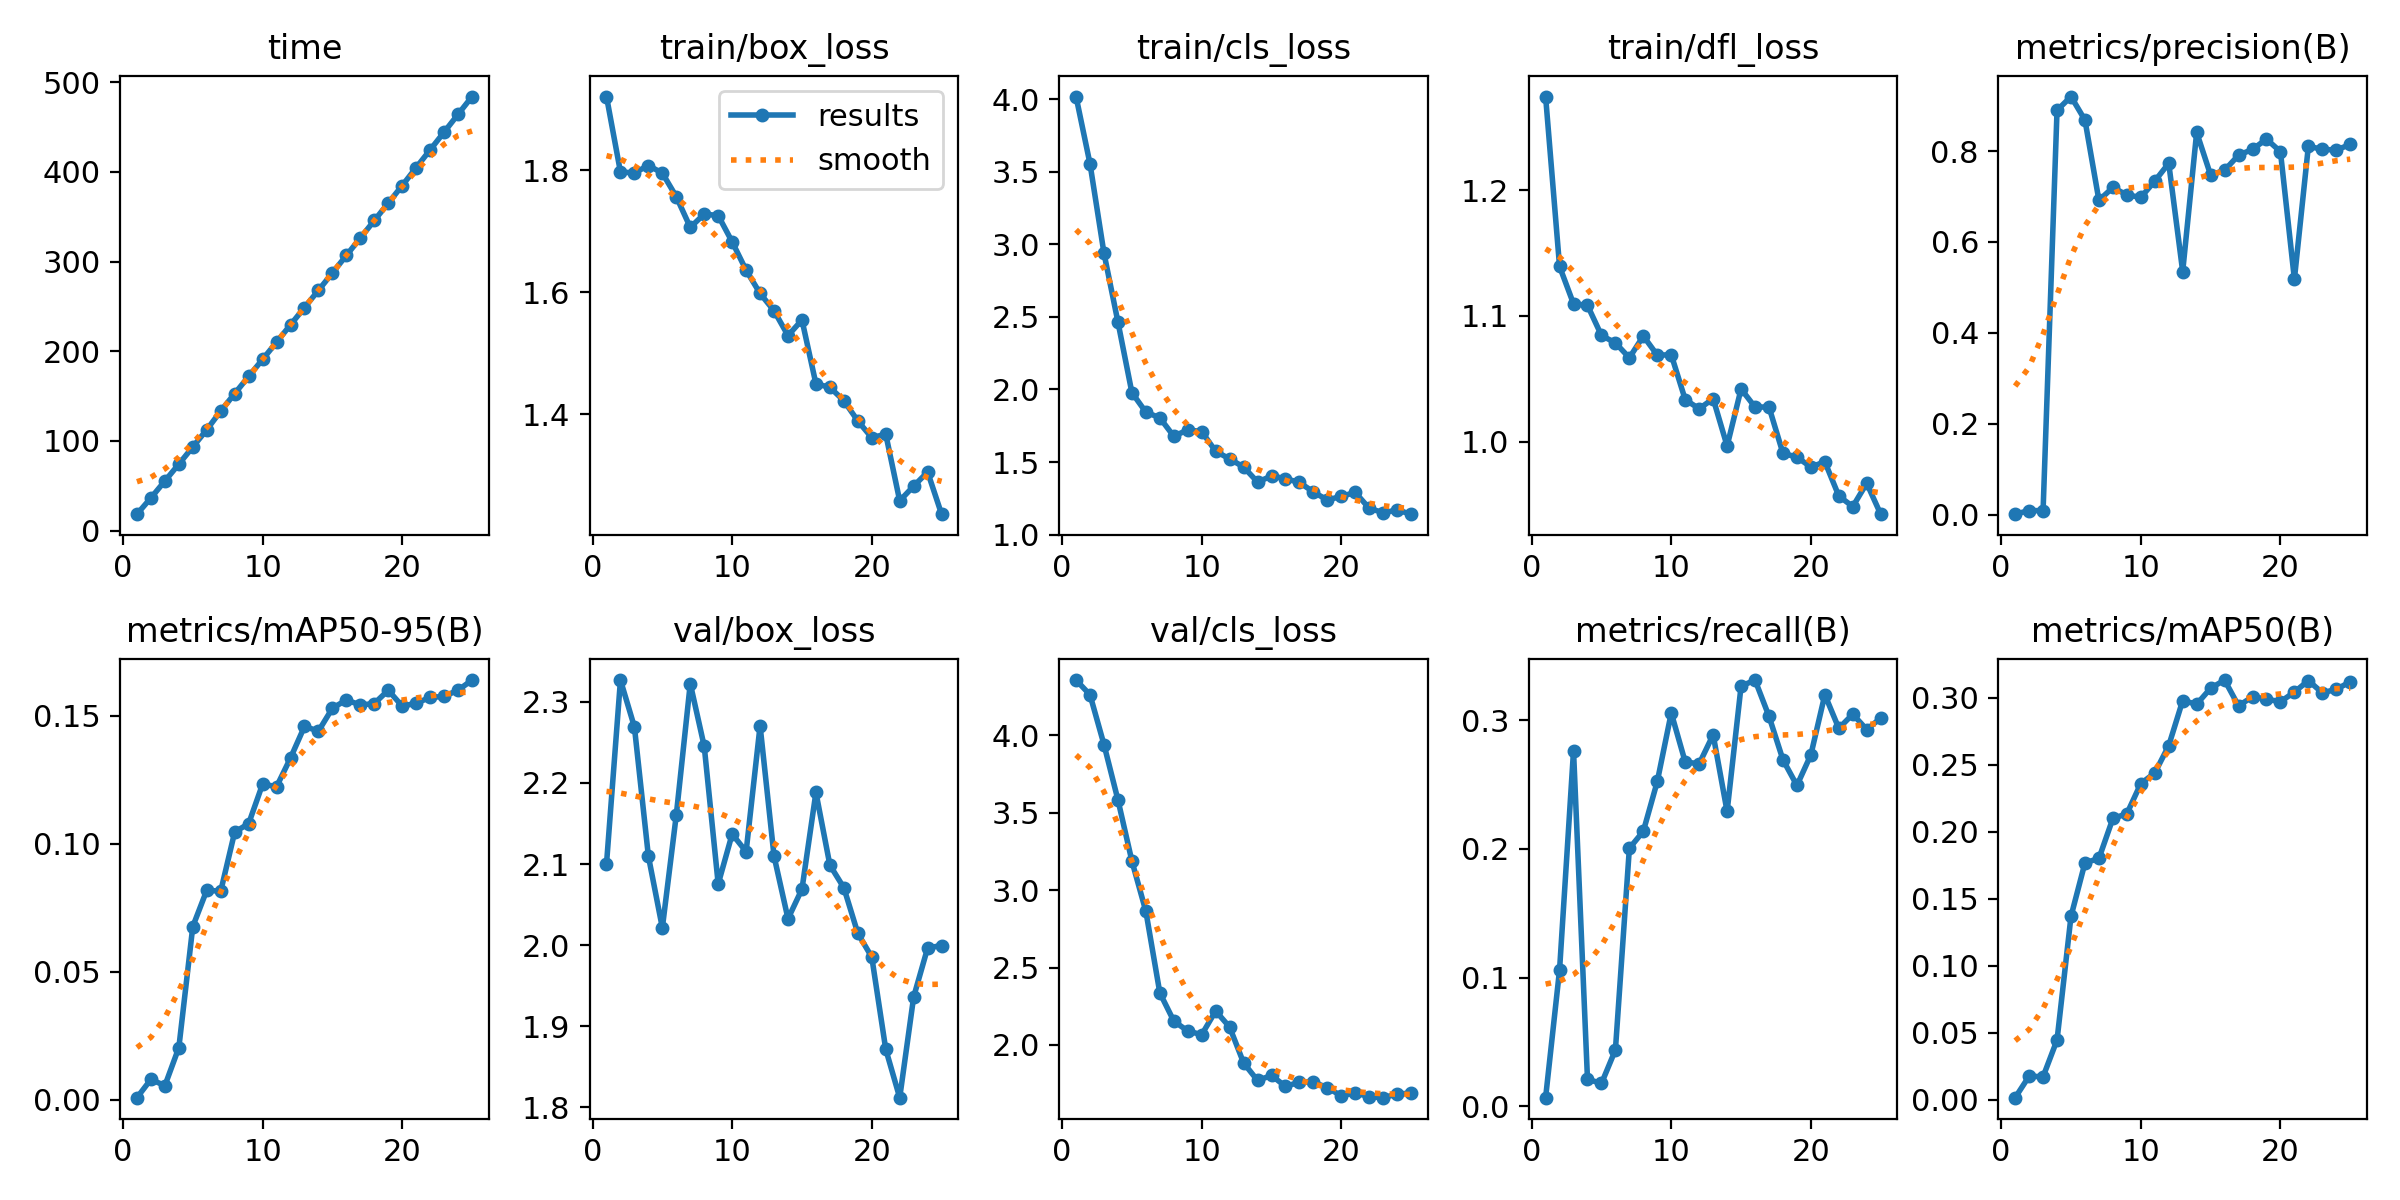

Values plotted in this chart, from the file beside it:
epoch, time, train/box_loss, train/cls_loss, train/dfl_loss, metrics/precision(B), metrics/recall(B), metrics/mAP50(B), metrics/mAP50-95(B), val/box_loss, val/cls_loss, val/dfl_loss, lr/pg0, lr/pg1, lr/pg2
1, 18.36, 1.921, 4.018, 1.274, 0.00086, 0.00662, 0.00169, 0.00075, 2.1, 4.356, 1.081, 0.000175, 0.000175, 0.000175
2, 36.47, 1.797, 3.555, 1.139, 0.00887, 0.106, 0.01773, 0.00791, 2.327, 4.261, 1.265, 0.0003481, 0.0003481, 0.0003481
3, 55.33, 1.796, 2.939, 1.11, 0.00851, 0.2763, 0.0173, 0.00544, 2.269, 3.94, 1.231, 0.0005064, 0.0005064, 0.0005064
4, 74.19, 1.808, 2.465, 1.108, 0.8897, 0.02099, 0.04472, 0.02032, 2.11, 3.583, 1.169, 0.0006499, 0.0006499, 0.0006499
5, 93.29, 1.796, 1.978, 1.084, 0.9201, 0.01766, 0.137, 0.06766, 2.021, 3.188, 1.08, 0.0007785, 0.0007785, 0.0007785
6, 112.5, 1.757, 1.844, 1.078, 0.8683, 0.04378, 0.1769, 0.08183, 2.161, 2.863, 1.158, 0.0008922, 0.0008922, 0.0008922
7, 133.3, 1.706, 1.805, 1.067, 0.6917, 0.2004, 0.1802, 0.08148, 2.323, 2.337, 1.286, 0.000953, 0.000953, 0.000953
8, 152.8, 1.728, 1.678, 1.084, 0.7199, 0.2137, 0.21, 0.1046, 2.245, 2.155, 1.276, 0.0009035, 0.0009035, 0.0009035
9, 171.9, 1.726, 1.722, 1.069, 0.7037, 0.2524, 0.2135, 0.1079, 2.075, 2.09, 1.156, 0.000854, 0.000854, 0.000854
10, 191, 1.683, 1.71, 1.069, 0.6981, 0.3056, 0.2361, 0.1234, 2.137, 2.067, 1.121, 0.0008045, 0.0008045, 0.0008045
11, 210.1, 1.636, 1.574, 1.033, 0.734, 0.2675, 0.2439, 0.1223, 2.115, 2.22, 1.111, 0.000755, 0.000755, 0.000755
12, 229.5, 1.598, 1.522, 1.026, 0.7732, 0.2661, 0.2643, 0.1336, 2.271, 2.116, 1.285, 0.0007055, 0.0007055, 0.0007055
13, 248.8, 1.57, 1.466, 1.034, 0.535, 0.2887, 0.298, 0.1459, 2.11, 1.884, 1.158, 0.000656, 0.000656, 0.000656
14, 268, 1.529, 1.362, 0.9964, 0.8412, 0.2291, 0.2952, 0.1441, 2.032, 1.771, 1.121, 0.0006065, 0.0006065, 0.0006065
15, 287.3, 1.554, 1.404, 1.042, 0.7472, 0.3264, 0.3071, 0.153, 2.069, 1.803, 1.141, 0.000557, 0.000557, 0.000557
16, 306.9, 1.45, 1.386, 1.027, 0.7578, 0.3312, 0.3133, 0.1562, 2.188, 1.732, 1.194, 0.0005075, 0.0005075, 0.0005075
17, 326.2, 1.444, 1.359, 1.027, 0.7911, 0.303, 0.294, 0.1542, 2.099, 1.76, 1.098, 0.000458, 0.000458, 0.000458
18, 345.8, 1.422, 1.294, 0.9906, 0.8039, 0.2692, 0.3009, 0.1548, 2.071, 1.761, 1.097, 0.0004085, 0.0004085, 0.0004085
19, 365.2, 1.389, 1.238, 0.9876, 0.8265, 0.2493, 0.299, 0.16, 2.014, 1.724, 1.132, 0.000359, 0.000359, 0.000359
20, 384.8, 1.361, 1.264, 0.9797, 0.7988, 0.2731, 0.2971, 0.1538, 1.985, 1.671, 1.126, 0.0003095, 0.0003095, 0.0003095
21, 404.8, 1.367, 1.29, 0.9839, 0.5183, 0.3198, 0.3043, 0.155, 1.871, 1.692, 1.026, 0.00026, 0.00026, 0.00026
22, 424.5, 1.258, 1.181, 0.9567, 0.8107, 0.2937, 0.3129, 0.1572, 1.812, 1.665, 1.009, 0.0002105, 0.0002105, 0.0002105
23, 444.3, 1.282, 1.151, 0.9482, 0.8039, 0.3047, 0.3038, 0.1576, 1.936, 1.66, 1.078, 0.000161, 0.000161, 0.000161
24, 464.2, 1.305, 1.17, 0.9668, 0.8024, 0.2927, 0.3064, 0.16, 1.996, 1.684, 1.1, 0.0001115, 0.0001115, 0.0001115
25, 484, 1.236, 1.141, 0.9422, 0.8147, 0.3016, 0.312, 0.164, 1.999, 1.689, 1.097, 6.2e-05, 6.2e-05, 6.2e-05
